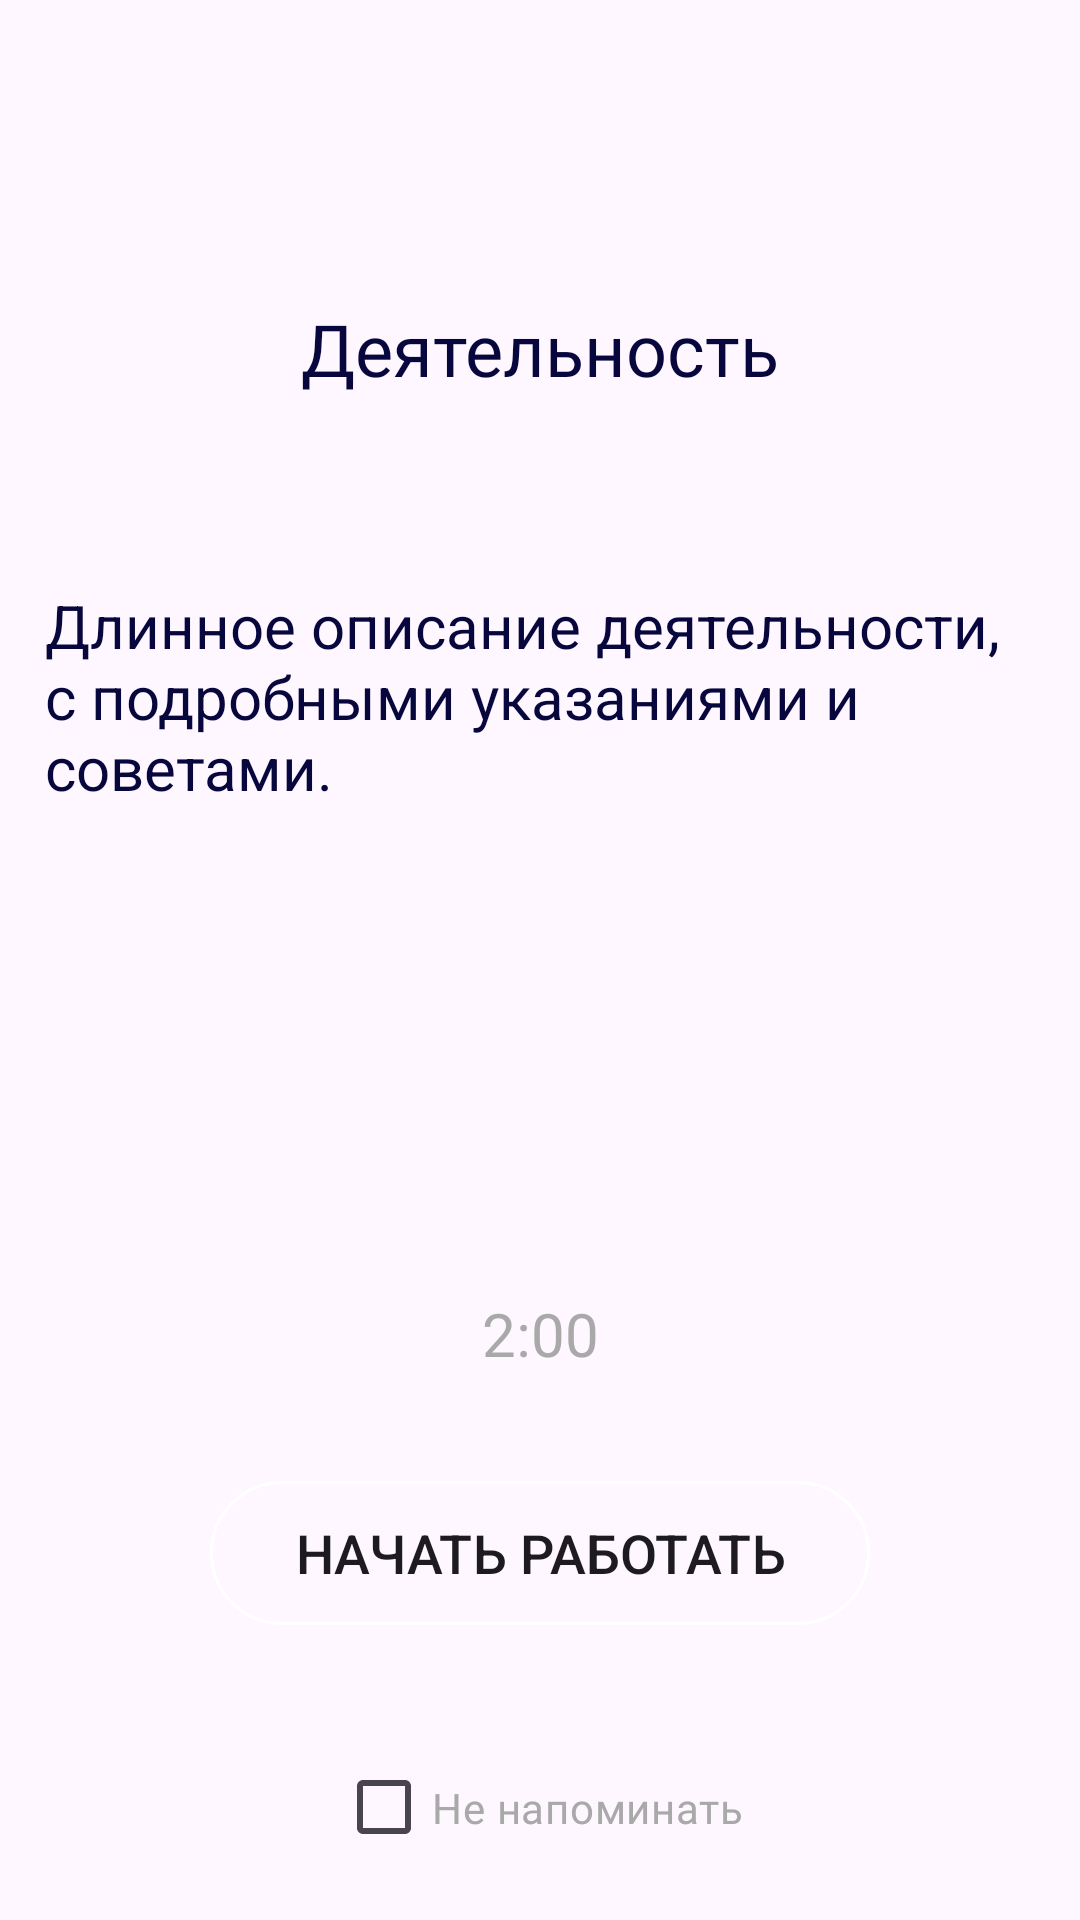

Reconstruct the res/layout file that produces this screen, plus the resources it refers to.
<!-- AndroidManifest.xml: application theme Theme.ProNedvizApp -->
<!-- res/layout/fragment_about_activity.xml -->
<?xml version="1.0" encoding="utf-8"?>
<androidx.constraintlayout.widget.ConstraintLayout xmlns:android="http://schemas.android.com/apk/res/android"
    xmlns:app="http://schemas.android.com/apk/res-auto"
    xmlns:tools="http://schemas.android.com/tools"
    android:layout_width="match_parent"
    android:layout_height="match_parent"
    android:layout_margin="10dp"
    android:background="@drawable/no_tansparent_rounded_corners"
    tools:background="@color/black"
    android:id="@+id/aboutActivityRoot">

    <ImageButton
        android:id="@+id/closeImageButton"
        android:layout_width="60dp"
        android:layout_height="60dp"
        android:layout_gravity="end"
        android:background="@color/transparent0"
        android:contentDescription="@string/app_name"
        android:src="@drawable/close_image"
        app:layout_constraintEnd_toEndOf="parent"
        app:layout_constraintTop_toTopOf="parent" />

    <TextView
        android:id="@+id/aboutActivityNameTextView"
        android:layout_width="wrap_content"
        android:layout_height="wrap_content"
        android:layout_marginTop="40dp"
        android:text="Деятельность"
        style="@style/simpleText"
        android:textSize="24sp"
        android:fontFamily="@font/montserrat_bold"
        app:layout_constraintEnd_toEndOf="parent"
        app:layout_constraintStart_toStartOf="parent"
        app:layout_constraintTop_toBottomOf="@+id/closeImageButton" />

    <ScrollView
        android:id="@+id/scrollViewer"
        android:layout_width="match_parent"
        android:layout_height="200dp"
        android:layout_marginStart="15dp"
        android:layout_marginTop="40dp"
        android:layout_marginEnd="15dp"
        app:layout_constraintEnd_toEndOf="parent"
        app:layout_constraintStart_toStartOf="parent"
        app:layout_constraintTop_toBottomOf="@+id/aboutActivityNameTextView">

        <TextView
            android:id="@+id/aboutActivityDescTextView"
            style="@style/simpleText"
            android:layout_width="match_parent"
            android:layout_height="wrap_content"
            android:text="Длинное описание деятельности, с подробными указаниями и советами. " />

    </ScrollView>

    <TextView
        android:id="@+id/setTimeTextView"
        style="@style/supportText"
        android:layout_width="match_parent"
        android:layout_height="wrap_content"
        android:gravity="center"
        android:layout_margin="20dp"
        android:layout_weight="1"
        android:text="2:00"
        android:textAlignment="center"
        app:layout_constraintBottom_toTopOf="@+id/startActivityButton"
        app:layout_constraintEnd_toEndOf="parent"
        app:layout_constraintStart_toStartOf="parent"
        app:layout_constraintTop_toBottomOf="@+id/scrollViewer" />

    <androidx.appcompat.widget.AppCompatButton
        android:id="@+id/startActivityButton"
        style="@style/buttons_style"
        android:layout_width="220dp"
        android:layout_height="wrap_content"
        android:layout_margin="20dp"
        android:background="@drawable/main_buttons_res"
        android:text="Начать работать"
        app:layout_constraintBottom_toBottomOf="parent"
        app:layout_constraintEnd_toEndOf="parent"
        app:layout_constraintStart_toStartOf="parent"
        app:layout_constraintTop_toBottomOf="@+id/scrollViewer" />

    <CheckBox
        android:id="@+id/dontNotifyCheckBox"
        android:layout_margin="10dp"
        style="@style/supportText"
        android:layout_width="wrap_content"
        android:layout_height="wrap_content"
        android:text="Не напоминать"
        android:textSize="14sp"
        app:layout_constraintBottom_toBottomOf="parent"
        app:layout_constraintEnd_toEndOf="parent"
        app:layout_constraintStart_toStartOf="parent" />

</androidx.constraintlayout.widget.ConstraintLayout>
<!-- resources referenced by this layout -->
<resources>
  <color name="black">#FF000000</color>
  <color name="transparent0">#00FFFFFF</color>
  <!-- drawable main_buttons_res (drawable) -->
  <shape xmlns:android="http://schemas.android.com/apk/res/android"
      android:shape="rectangle">
      <solid android:color="@android:color/transparent" />
      <stroke
          android:width="1dp"
          android:color="#FFFFFF" />
      <corners android:radius="30dp" />
  </shape>
  <string name="app_name">ProNedvizApp</string>
  <style name="buttons_style" parent="ShapeAppearanceOverlay.Material3.Button">
  
          <item name="android:textSize">18sp</item>
          <item name="android:layout_marginTop">6dp</item>
          <item name="android:layout_marginBottom">6dp</item>
          <item name="android:layout_marginStart">60dp</item>
          <item name="android:layout_marginEnd">60dp</item>
          <item name="android:layout_width">match_parent</item>
  
      </style>
  <style name="simpleText">
  
          <item name="android:textColor">@color/white</item>
          <item name="android:textColorHint">@color/white</item>
          <item name="android:textSize">20sp</item>
          <item name="android:minHeight">55dp</item>
          <item name="android:fontFamily">@font/montserrat_medium</item>
  
      </style>
  <style name="supportText">
  
          <item name="android:textColor">@color/light_grey</item>
          <item name="android:textColorHint">@color/light_grey</item>
          <item name="android:textSize">20sp</item>
          <item name="android:minHeight">55dp</item>
          <item name="android:fontFamily">@font/montserrat_medium</item>
  
      </style>
  <style name="Theme.ProNedvizApp" parent="Base.Theme.ProNedvizApp">
          <item name="android:statusBarColor">@color/light_grey</item>
          <item name="android:windowLightStatusBar">true</item>
      </style>
  <color name="white">#FFFFFFFF</color>
  <color name="light_grey">#A9A9A9</color>
  <style name="Base.Theme.ProNedvizApp" parent="Theme.Material3.DayNight.NoActionBar">
          
          
      </style>
</resources>
